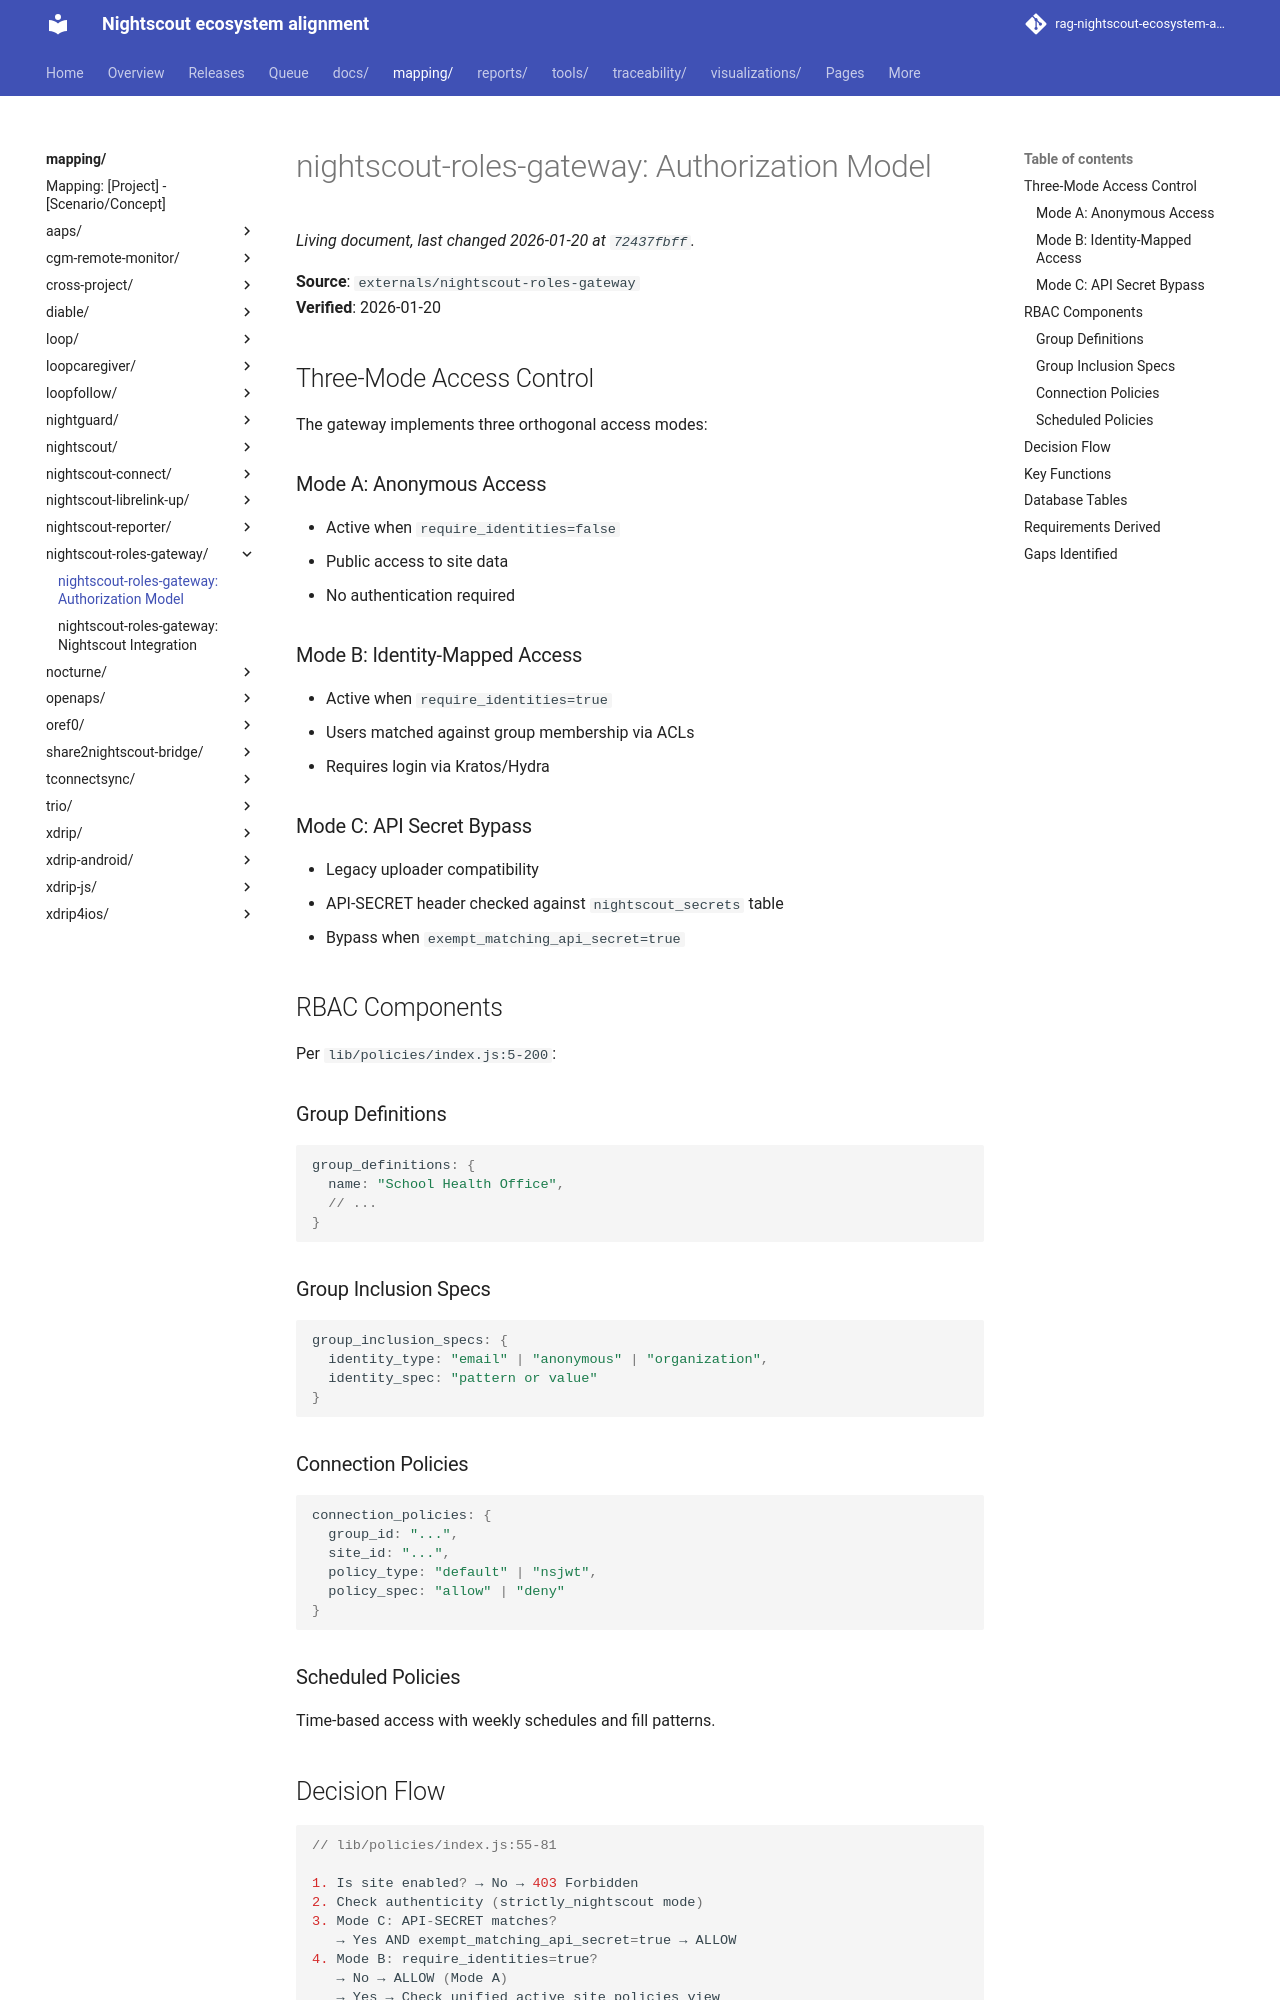

repository: bewest/rag-nightscout-ecosystem-alignment · page: mapping/nightscout-roles-gateway/authorization.html · generator: mkdocs

# nightscout-roles-gateway: Authorization Model

**Source**: `externals/nightscout-roles-gateway`  
**Verified**: 2026-01-20

## Three-Mode Access Control

The gateway implements three orthogonal access modes:

### Mode A: Anonymous Access

- Active when `require_identities=false`
- Public access to site data
- No authentication required

### Mode B: Identity-Mapped Access

- Active when `require_identities=true`
- Users matched against group membership via ACLs
- Requires login via Kratos/Hydra

### Mode C: API Secret Bypass

- Legacy uploader compatibility
- API-SECRET header checked against `nightscout_secrets` table
- Bypass when `exempt_matching_api_secret=true`

## RBAC Components

Per `lib/policies/index.js:5-200`:

### Group Definitions

```javascript
group_definitions: {
  name: "School Health Office",
  // ...
}
```

### Group Inclusion Specs

```javascript
group_inclusion_specs: {
  identity_type: "email" | "anonymous" | "organization",
  identity_spec: "pattern or value"
}
```

### Connection Policies

```javascript
connection_policies: {
  group_id: "...",
  site_id: "...",
  policy_type: "default" | "nsjwt",
  policy_spec: "allow" | "deny"
}
```

### Scheduled Policies

Time-based access with weekly schedules and fill patterns.

## Decision Flow

```javascript
// lib/policies/index.js:55-81

1. Is site enabled? → No → 403 Forbidden
2. Check authenticity (strictly_nightscout mode)
3. Mode C: API-SECRET matches?
   → Yes AND exempt_matching_api_secret=true → ALLOW
4. Mode B: require_identities=true?
   → No → ALLOW (Mode A)
   → Yes → Check unified_active_site_policies view
      └─ ACL with policy_spec='allow'? → ALLOW
      └─ policy_type='nsjwt' AND token? → ALLOW
      └─ No valid ACL → 403 Forbidden
```
